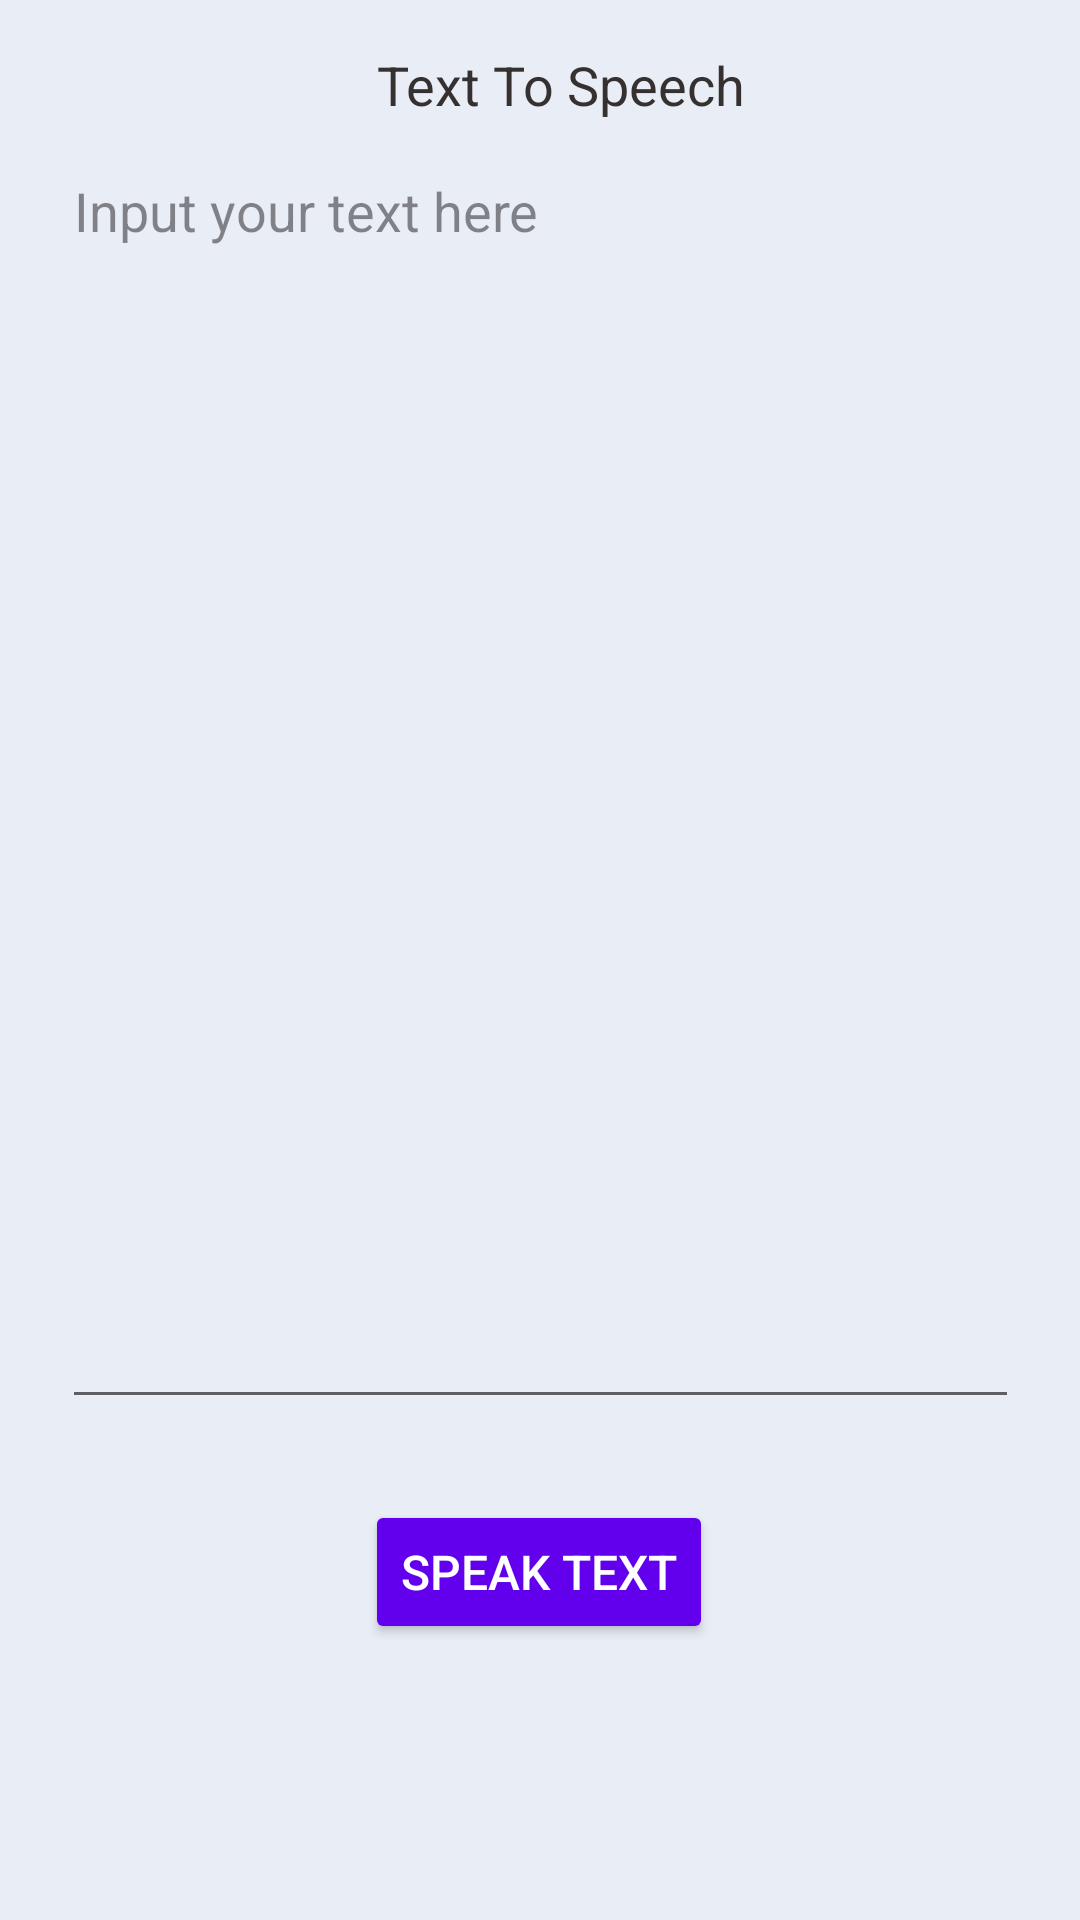

Produce the Android XML layout that renders to this screen, including the resource entries it uses.
<!-- AndroidManifest.xml: application theme Theme.M08FinalProject -->
<!-- res/layout/activity_main.xml -->
<?xml version="1.0" encoding="utf-8"?>
<androidx.drawerlayout.widget.DrawerLayout xmlns:android="http://schemas.android.com/apk/res/android"
    xmlns:app="http://schemas.android.com/apk/res-auto"
    xmlns:tools="http://schemas.android.com/tools"
    android:layout_width="match_parent"
    android:layout_height="match_parent"
    android:id="@+id/dwLayout"
    tools:context=".MainActivity">

    <androidx.constraintlayout.widget.ConstraintLayout
        android:layout_width="match_parent"
        android:layout_height="match_parent"
        android:background="@color/backgroundColor">

        <EditText
            android:id="@+id/multiTxtSpeechText"
            android:layout_width="319dp"
            android:layout_height="425dp"
            android:layout_marginTop="48dp"
            android:ems="10"
            android:gravity="start|top"
            android:hint="Input your text here"
            android:textColor="@color/textColor2"
            android:inputType="textMultiLine"
            android:textColorHint="#74000000"
            app:layout_constraintEnd_toEndOf="parent"
            app:layout_constraintStart_toStartOf="parent"
            app:layout_constraintTop_toTopOf="parent" />

        <TextView
            android:id="@+id/txtAIReading"
            android:layout_width="wrap_content"
            android:layout_height="wrap_content"
            android:layout_marginTop="16dp"
            android:text="Text To Speech"
            android:textColor="@color/textColor2"
            android:textSize="18sp"
            app:layout_constraintEnd_toEndOf="parent"
            app:layout_constraintHorizontal_bias="0.529"
            app:layout_constraintStart_toStartOf="parent"
            app:layout_constraintTop_toTopOf="parent" />

        <Button
            android:id="@+id/btnSpeak"
            android:layout_width="wrap_content"
            android:layout_height="wrap_content"
            android:layout_marginTop="27dp"
            android:text="Speak Text"
            android:textColor="@color/buttonTextColor"
            android:backgroundTint="@color/buttonBackgroundColor"
            android:textSize="16sp"
            app:layout_constraintEnd_toEndOf="parent"
            app:layout_constraintHorizontal_bias="0.498"
            app:layout_constraintStart_toStartOf="parent"
            app:layout_constraintTop_toBottomOf="@+id/multiTxtSpeechText" />

    </androidx.constraintlayout.widget.ConstraintLayout>

    <com.google.android.material.navigation.NavigationView
        android:id="@+id/dwView"
        android:layout_width="match_parent"
        android:layout_height="match_parent"
        android:layout_gravity="start"
        android:fitsSystemWindows="true"
        app:itemIconSize="48dp"
        app:headerLayout="@layout/dwheader"
        app:menu="@menu/dwitems" />
</androidx.drawerlayout.widget.DrawerLayout>
<!-- res/layout/dwheader.xml (included above) -->
<?xml version="1.0" encoding="utf-8"?>
<androidx.constraintlayout.widget.ConstraintLayout xmlns:android="http://schemas.android.com/apk/res/android"
    xmlns:app="http://schemas.android.com/apk/res-auto"
    xmlns:tools="http://schemas.android.com/tools"
    android:layout_width="match_parent"
    android:layout_height="match_parent">

    <TextView
        android:id="@+id/txtSetting"
        android:layout_width="wrap_content"
        android:layout_height="wrap_content"
        android:layout_marginTop="16dp"
        android:text="Joe's TTS Application"
        android:textColor="@color/textColor"
        android:textSize="20sp"
        app:layout_constraintEnd_toEndOf="parent"
        app:layout_constraintHorizontal_bias="0.133"
        app:layout_constraintStart_toStartOf="parent"
        app:layout_constraintTop_toTopOf="parent" />

    <ImageView
        android:id="@+id/imageView2"
        android:layout_width="150dp"
        android:layout_height="100dp"
        android:layout_marginTop="4dp"
        android:scaleX="1"
        android:scaleY="1"
        app:layout_constraintEnd_toEndOf="@+id/txtSetting"
        app:layout_constraintHorizontal_bias="0.511"
        app:layout_constraintStart_toStartOf="@+id/txtSetting"
        app:layout_constraintTop_toBottomOf="@+id/txtSetting"
        app:srcCompat="@drawable/ic_menulogo" />

    <View
        android:id="@+id/view"
        android:layout_width="409dp"
        android:layout_height="1dp"
        android:layout_marginTop="154dp"
        android:background="@color/black"
        app:layout_constraintEnd_toEndOf="parent"
        app:layout_constraintStart_toStartOf="parent"
        app:layout_constraintTop_toTopOf="parent" />

</androidx.constraintlayout.widget.ConstraintLayout>
<!-- resources referenced by this layout -->
<resources>
  <color name="backgroundColor">#E9EDF6</color>
  <color name="black">#FF000000</color>
  <color name="buttonBackgroundColor">#6200EE</color>
  <color name="buttonTextColor">#FFFFFF</color>
  <color name="textColor">#000000</color>
  <color name="textColor2">#353131</color>
  <!-- drawable ic_menulogo: png bitmap (drawable-night-mdpi, 13879 bytes) -->
  <style name="Theme.M08FinalProject" parent="Theme.MaterialComponents.DayNight.DarkActionBar">
          
          <item name="colorPrimary">@color/purple_500</item>
          <item name="colorPrimaryVariant">@color/purple_700</item>
          <item name="colorOnPrimary">@color/white</item>
          
          <item name="colorSecondary">@color/teal_200</item>
          <item name="colorSecondaryVariant">@color/teal_700</item>
          <item name="colorOnSecondary">@color/black</item>
          
          <item name="android:statusBarColor">?attr/colorPrimaryVariant</item>
          
      </style>
  <color name="purple_500">#FF6200EE</color>
  <color name="purple_700">#FF3700B3</color>
  <color name="white">#FFFFFFFF</color>
  <color name="teal_200">#FF03DAC5</color>
  <color name="teal_700">#FF018786</color>
</resources>
